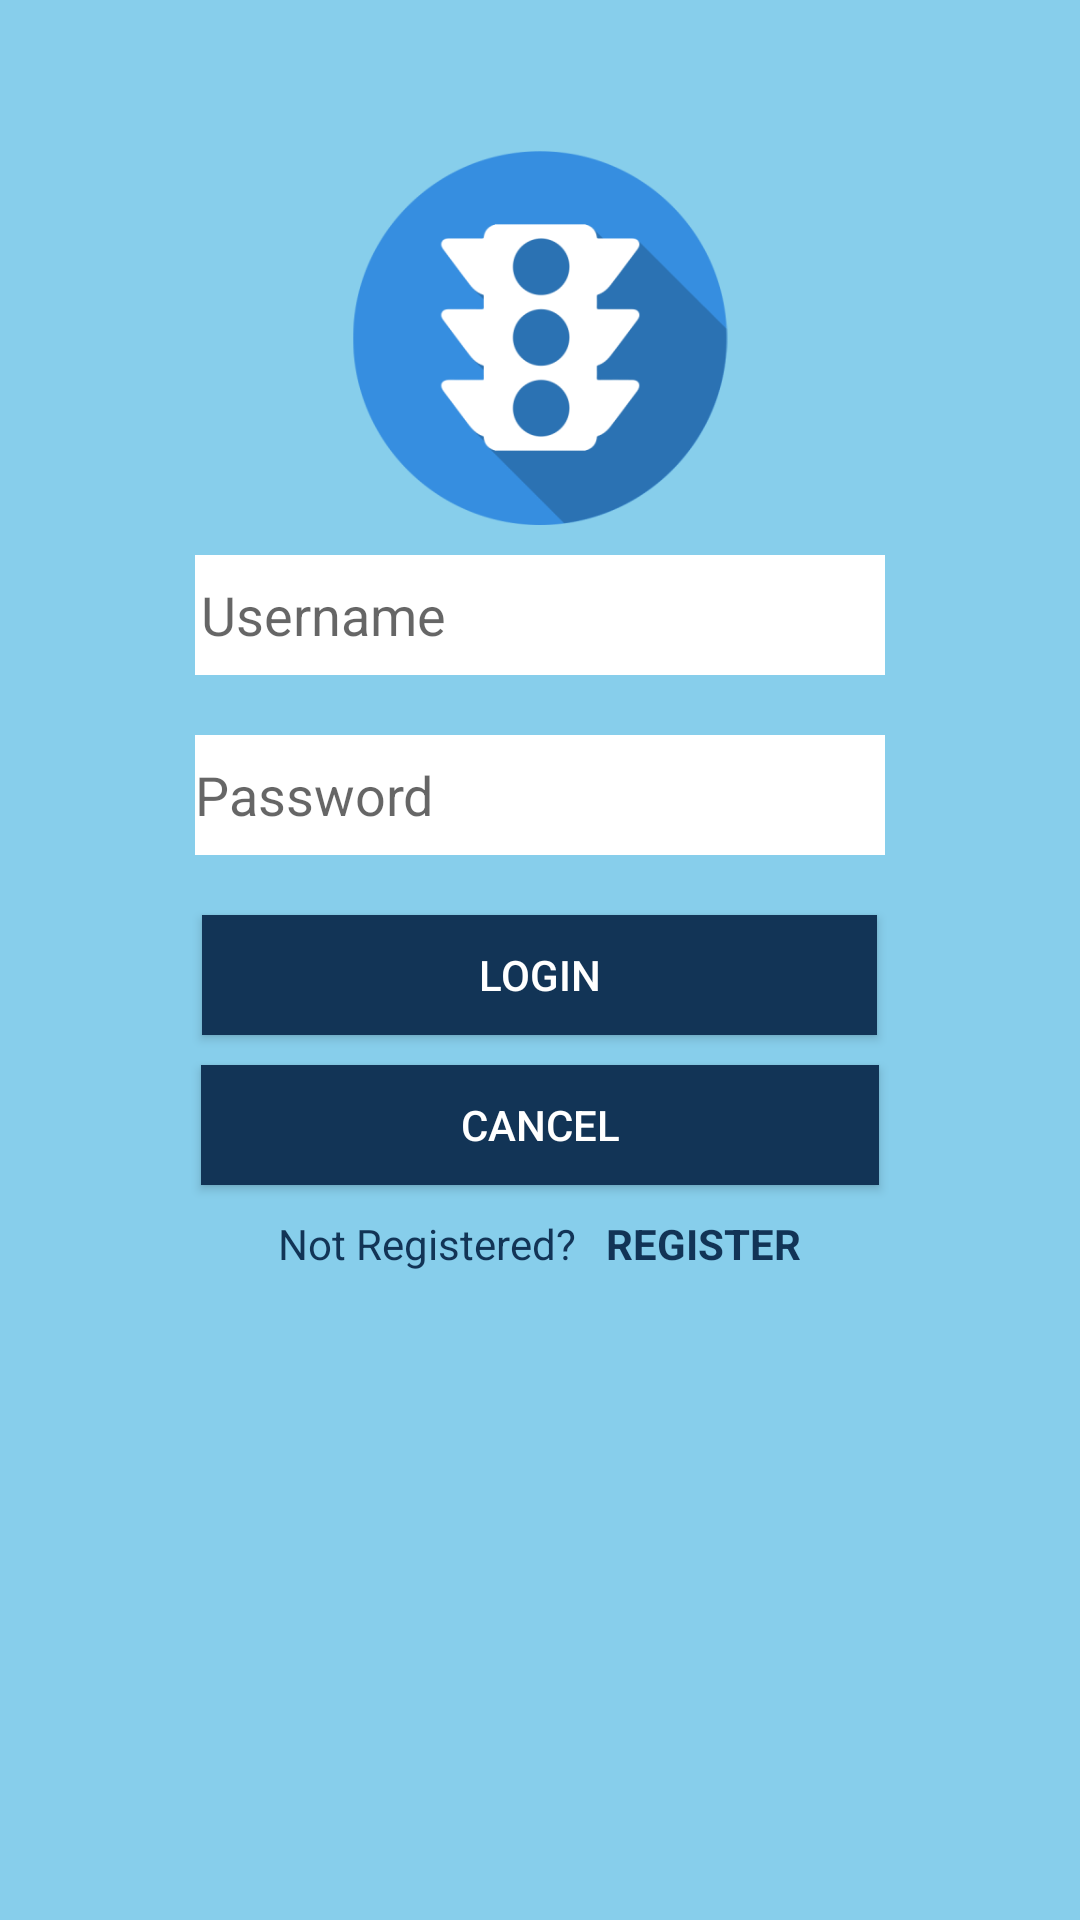

Here is an Android app screen rendered from its layout file. Give the layout XML and the strings, colors and styles it references.
<!-- AndroidManifest.xml: application theme AppTheme -->
<!-- res/layout/activity_main.xml -->
<?xml version="1.0" encoding="utf-8"?>
<LinearLayout xmlns:android="http://schemas.android.com/apk/res/android"
    xmlns:app="http://schemas.android.com/apk/res-auto"
    xmlns:tools="http://schemas.android.com/tools"
    android:layout_width="match_parent"
    android:layout_height="match_parent"
    android:orientation="vertical"
    android:gravity="center_horizontal"
    android:background="#87ceeb"
    tools:context=".MainActivity">

    <ImageView
        android:layout_width="wrap_content"
        android:layout_height="125dp"
        android:layout_marginTop="50dp"
        app:srcCompat="@drawable/road3" />

    <EditText
        android:id="@+id/edittext_username"
        android:layout_width="230dp"
        android:layout_height="40dp"
        android:layout_marginTop="10dp"
        android:background="#ffffff"
        android:hint="@string/username"
        android:paddingLeft="2dp" />

    <EditText
        android:id="@+id/edittext_password"
        android:layout_width="230dp"
        android:layout_height="40dp"
        android:layout_marginTop="20dp"
        android:background="#ffffff"
        android:hint="@string/password"
        android:inputType="textPassword" />

    <Button
        android:id="@+id/button_login"
        android:layout_width="225dp"
        android:layout_height="40dp"
        android:layout_marginTop="20dp"
        android:background="#123456"
        android:text="@string/login"
        android:textColor="#ffffff" />

    <Button
        android:id="@+id/cancel"
        android:layout_width="226dp"
        android:layout_height="40dp"
        android:layout_marginTop="10dp"
        android:background="#123456"
        android:text="Cancel"
        android:textColor="#ffffff" />

    <LinearLayout
        android:layout_width="wrap_content"
        android:layout_height="wrap_content"
        android:orientation="horizontal"
        android:layout_marginTop="10dp">

        <TextView
            android:layout_width="wrap_content"
            android:layout_height="35dp"
            android:textColor="#123456"
            android:text="@string/not_registered"/>

        <TextView
            android:id="@+id/textview_register"
            android:layout_width="wrap_content"
            android:layout_height="35dp"
            android:paddingLeft="10dp"
            android:text="@string/register"
            android:textColor="#123456"
            android:textStyle="bold" />


    </LinearLayout>

</LinearLayout>
<!-- resources referenced by this layout -->
<resources>
  <!-- drawable road3: png bitmap (drawable-v24, 17714 bytes) -->
  <string name="login">LOGIN</string>
  <string name="not_registered">Not Registered?</string>
  <string name="password">Password</string>
  <string name="register">REGISTER</string>
  <string name="username">Username</string>
  <style name="AppTheme" parent="Theme.AppCompat.Light">
          
          <item name="colorPrimary">#003366</item>
          <item name="colorPrimaryDark">#1A5086</item>
          <item name="colorAccent">@color/colorAccent</item>
      </style>
  <color name="colorAccent">#D81B60</color>
</resources>
